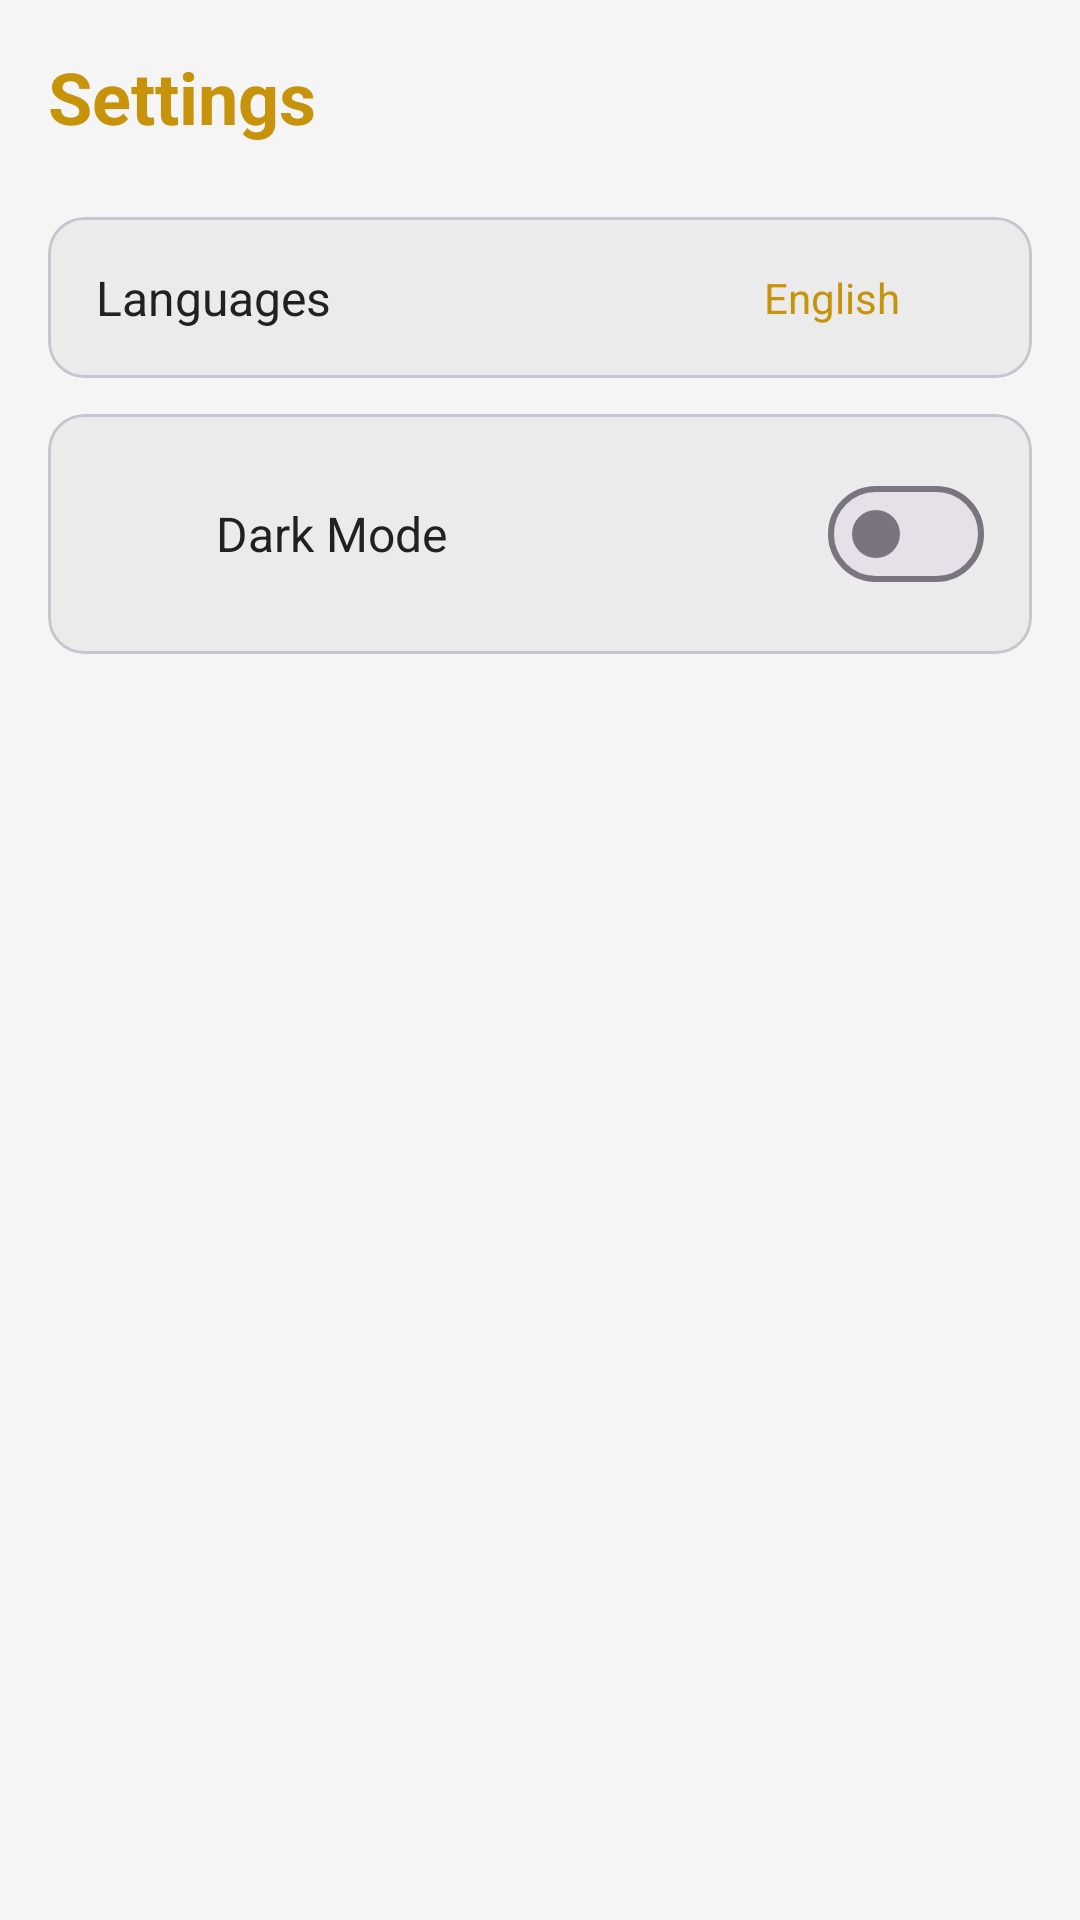

The Android layout XML behind this screen, and the referenced resources:
<!-- AndroidManifest.xml: application theme Theme.GoldenBet -->
<!-- res/layout/fragment_settings_menu.xml -->
<?xml version="1.0" encoding="utf-8"?>
<androidx.constraintlayout.widget.ConstraintLayout xmlns:android="http://schemas.android.com/apk/res/android"
    xmlns:app="http://schemas.android.com/apk/res-auto"
    xmlns:tools="http://schemas.android.com/tools"
    android:id="@+id/mainMenuActivity"
    android:layout_width="match_parent"
    android:layout_height="match_parent"
    tools:context=".view.settings.settingsMenu.SettingsMenuActivity">

    <LinearLayout
        android:layout_width="match_parent"
        android:layout_height="match_parent"
        android:orientation="vertical"
        android:background="?android:attr/windowBackground"
        android:padding="16dp">

        <TextView
            android:layout_width="wrap_content"
            android:layout_height="wrap_content"
            android:layout_marginBottom="24dp"
            android:text="@string/settings_header"
            android:textColor="?attr/colorSecondary"
            android:textSize="24sp"
            android:textStyle="bold" />

        <com.google.android.material.card.MaterialCardView
            android:id="@+id/SettingsCardLanguage"
            android:layout_width="match_parent"
            android:layout_height="wrap_content"
            app:cardBackgroundColor="?attr/colorSurfaceVariant"
            app:cardCornerRadius="12dp"
            android:clickable="true"
            android:focusable="true">

            <androidx.constraintlayout.widget.ConstraintLayout
                android:layout_width="match_parent"
                android:layout_height="wrap_content"
                android:padding="16dp">

                <TextView
                    android:id="@+id/lblLanguage"
                    android:layout_width="wrap_content"
                    android:layout_height="wrap_content"
                    android:text="@string/settings_language_label"
                    android:textColor="?attr/colorOnSurface"
                    android:textSize="16sp"
                    app:layout_constraintBottom_toBottomOf="parent"
                    app:layout_constraintStart_toStartOf="parent"
                    app:layout_constraintTop_toTopOf="parent" />

                <TextView
                    android:id="@+id/txtCurrentLanguage"
                    android:layout_width="wrap_content"
                    android:layout_height="wrap_content"
                    android:layout_marginEnd="8dp"
                    android:text="@string/settings_selected_language_name"
                    android:textColor="?attr/colorSecondary"
                    android:textSize="14sp"
                    app:layout_constraintEnd_toStartOf="@+id/imgArrow"
                    app:layout_constraintTop_toTopOf="parent"
                    app:layout_constraintBottom_toBottomOf="parent" />

                <ImageView
                    android:id="@+id/imgArrow"
                    android:layout_width="20dp"
                    android:layout_height="20dp"
                    android:src="@drawable/ic_chevron_right"
                    app:tint="#AAAAAA"
                    app:layout_constraintEnd_toEndOf="parent"
                    app:layout_constraintTop_toTopOf="parent"
                    app:layout_constraintBottom_toBottomOf="parent" />

            </androidx.constraintlayout.widget.ConstraintLayout>
        </com.google.android.material.card.MaterialCardView>
        <com.google.android.material.card.MaterialCardView
            android:id="@+id/cardTheme"
            android:layout_width="match_parent"
            android:layout_height="wrap_content"
            android:layout_marginTop="12dp"
            app:cardBackgroundColor="?attr/colorSurfaceVariant"
            app:cardCornerRadius="12dp">

            <LinearLayout
                android:layout_width="match_parent"
                android:layout_height="wrap_content"
                android:padding="16dp"
                android:orientation="horizontal"
                android:gravity="center_vertical">

                <ImageView
                    android:layout_width="24dp"
                    android:layout_height="24dp"
                    android:src="@drawable/ic_dark_mode"
                    app:tint="?attr/colorSecondary" />

                <TextView
                    android:layout_width="0dp"
                    android:layout_height="wrap_content"
                    android:layout_marginStart="16dp"
                    android:layout_weight="1"
                    android:text="@string/settings_darkMode_label"
                    android:textColor="?attr/colorOnSurface"
                    android:textSize="16sp" />

                <com.google.android.material.materialswitch.MaterialSwitch
                    android:id="@+id/SettingsswitchDarkMode"
                    android:layout_width="wrap_content"
                    android:layout_height="wrap_content" />
            </LinearLayout>
        </com.google.android.material.card.MaterialCardView>

    </LinearLayout>

</androidx.constraintlayout.widget.ConstraintLayout>
<!-- resources referenced by this layout -->
<resources>
  <string name="settings_darkMode_label">Dark Mode</string>
  <string name="settings_header">Settings</string>
  <string name="settings_language_label">Languages</string>
  <string name="settings_selected_language_name">English</string>
  <style name="Theme.GoldenBet" parent="Base.Theme.GoldenBet" />
  <style name="Base.Theme.GoldenBet" parent="Theme.Material3.DayNight.NoActionBar">
          <item name="android:windowBackground">@color/bg_light</item>
  
          <item name="colorSurface">@color/card_light</item>
  
          <item name="colorOnSurface">@color/text_dark</item>
  
          <item name="colorPrimary">@color/luxury_red</item>
  
          <item name="android:statusBarColor">@color/bg_light</item>
          <item name="android:windowLightStatusBar">true</item>
          <item name="colorSurfaceVariant">@color/input_bg_light</item>
          <item name="colorSecondary">@color/gold_classic</item>
          <item name="colorFilterActive">@color/filter_active_light</item>
          <item name="colorFilterUnselected">@color/filter_bg_unselected_light</item>
  
      </style>
  <color name="bg_light">#F5F5F5</color>
  <color name="card_light">#FFFFFF</color>
  <color name="text_dark">#212121</color>
  <color name="luxury_red">#8B0000</color>
  <color name="input_bg_light">#EBEBEB</color>
  <color name="gold_classic">#C6930A</color>
  <color name="filter_active_light">#D4AF37</color>
  <color name="filter_bg_unselected_light">#E0E0E0</color>
</resources>
